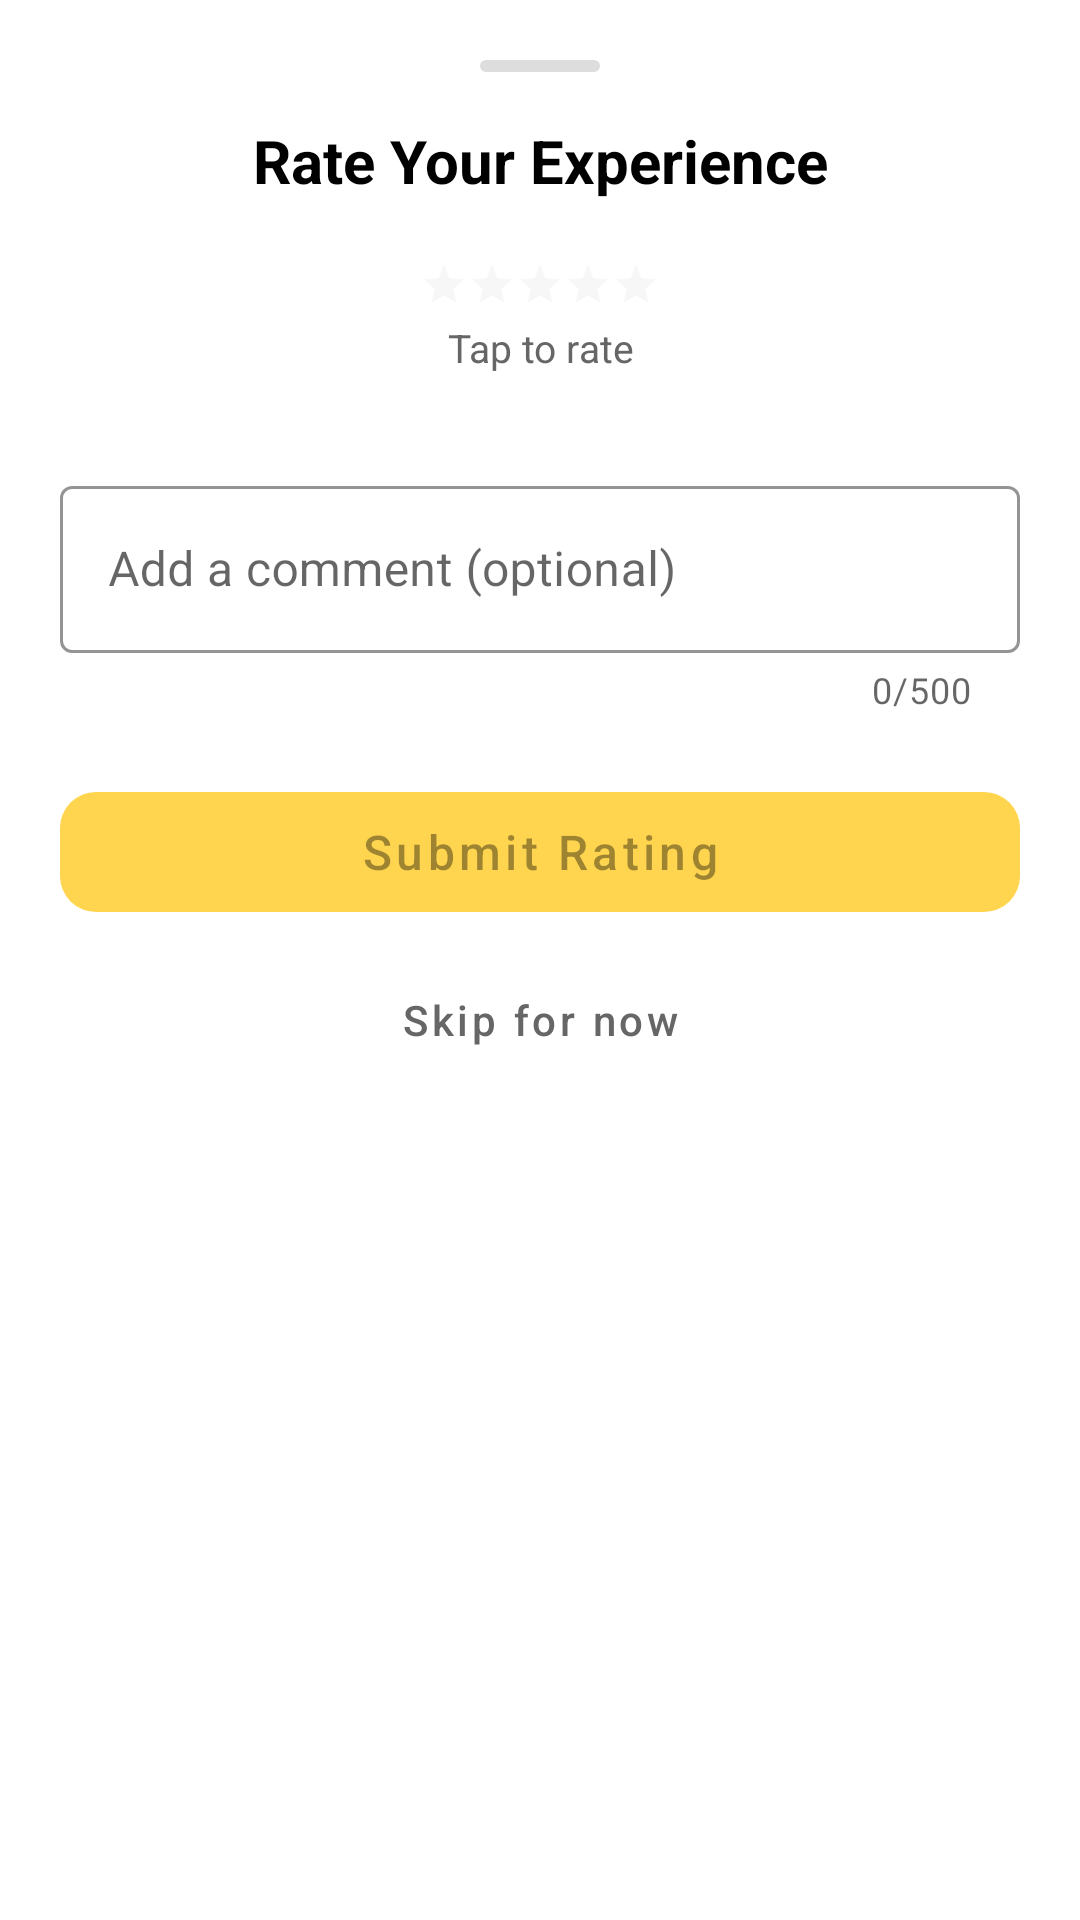

Android layout source for this screen:
<!-- AndroidManifest.xml: application theme Theme.Weelo -->
<!-- res/layout/fragment_rating_bottom_sheet.xml -->
<?xml version="1.0" encoding="utf-8"?>
<FrameLayout xmlns:android="http://schemas.android.com/apk/res/android"
    xmlns:app="http://schemas.android.com/apk/res-auto"
    android:layout_width="match_parent"
    android:layout_height="match_parent"
    android:background="@drawable/bg_bottom_sheet_rounded">

<LinearLayout
    android:layout_width="match_parent"
    android:layout_height="wrap_content"
    android:orientation="vertical"
    android:padding="20dp">

    
    <View
        android:layout_width="40dp"
        android:layout_height="4dp"
        android:layout_gravity="center_horizontal"
        android:layout_marginBottom="16dp"
        android:background="@drawable/bg_drag_handle" />

    
    <TextView
        android:id="@+id/tvRatingTitle"
        android:layout_width="match_parent"
        android:layout_height="wrap_content"
        android:text="@string/rate_your_experience"
        android:textSize="20sp"
        android:textStyle="bold"
        android:textColor="@color/text_primary"
        android:gravity="center"
        android:layout_marginBottom="16dp" />

    
    <androidx.viewpager2.widget.ViewPager2
        android:id="@+id/vpDriverCards"
        android:layout_width="match_parent"
        android:layout_height="wrap_content"
        android:layout_marginBottom="4dp" />

    
    <LinearLayout
        android:id="@+id/llPageIndicator"
        android:layout_width="match_parent"
        android:layout_height="wrap_content"
        android:orientation="horizontal"
        android:gravity="center"
        android:layout_marginBottom="16dp"
        android:visibility="gone" />

    
    <RatingBar
        android:id="@+id/ratingBar"
        android:layout_width="wrap_content"
        android:layout_height="wrap_content"
        android:layout_gravity="center"
        android:numStars="5"
        android:stepSize="1.0"
        android:rating="0"
        android:progressTint="@color/weelo_orange"
        android:progressBackgroundTint="@color/divider_color"
        style="@style/Widget.AppCompat.RatingBar.Small"
        android:isIndicator="false"
        android:layout_marginBottom="4dp" />

    <TextView
        android:id="@+id/tvRatingHint"
        android:layout_width="match_parent"
        android:layout_height="wrap_content"
        android:text="@string/rating_tap_to_rate"
        android:textSize="13sp"
        android:textColor="@color/text_secondary"
        android:gravity="center"
        android:layout_marginBottom="16dp" />

    
    <com.google.android.material.chip.ChipGroup
        android:id="@+id/chipGroupTags"
        android:layout_width="match_parent"
        android:layout_height="wrap_content"
        app:chipSpacingHorizontal="8dp"
        app:chipSpacingVertical="4dp"
        android:layout_marginBottom="16dp" />

    
    <com.google.android.material.textfield.TextInputLayout
        android:id="@+id/tilComment"
        android:layout_width="match_parent"
        android:layout_height="wrap_content"
        android:hint="@string/rating_add_comment"
        app:counterEnabled="true"
        app:counterMaxLength="500"
        app:boxStrokeColor="@color/weelo_orange"
        app:hintTextColor="@color/weelo_orange"
        style="@style/Widget.MaterialComponents.TextInputLayout.OutlinedBox"
        android:layout_marginBottom="20dp">

        <com.google.android.material.textfield.TextInputEditText
            android:id="@+id/etComment"
            android:layout_width="match_parent"
            android:layout_height="wrap_content"
            android:inputType="textMultiLine"
            android:maxLines="3"
            android:maxLength="500" />
    </com.google.android.material.textfield.TextInputLayout>

    
    <com.google.android.material.button.MaterialButton
        android:id="@+id/btnSubmitRating"
        android:layout_width="match_parent"
        android:layout_height="52dp"
        android:text="@string/rating_submit"
        android:textAllCaps="false"
        android:textSize="16sp"
        android:enabled="false"
        app:backgroundTint="@color/weelo_orange"
        app:cornerRadius="12dp"
        android:layout_marginBottom="8dp" />

    
    <com.google.android.material.button.MaterialButton
        android:id="@+id/btnSkipRating"
        android:layout_width="match_parent"
        android:layout_height="44dp"
        android:text="@string/rating_skip"
        android:textAllCaps="false"
        android:textSize="14sp"
        android:textColor="@color/text_secondary"
        style="@style/Widget.MaterialComponents.Button.TextButton"
        android:layout_marginBottom="8dp" />


</LinearLayout>

    
    <FrameLayout
        android:id="@+id/loadingOverlay"
        android:layout_width="match_parent"
        android:layout_height="match_parent"
        android:background="@color/overlay_scrim"
        android:visibility="gone"
        android:clickable="true"
        android:focusable="true"
        android:elevation="10dp">

        <ProgressBar
            android:layout_width="48dp"
            android:layout_height="48dp"
            android:layout_gravity="center"
            android:indeterminateTint="@color/weelo_orange" />
    </FrameLayout>

</FrameLayout>
<!-- resources referenced by this layout -->
<resources>
  <color name="divider_color">@color/divider_gray</color>
  <color name="overlay_scrim">#99FFFFFF</color>
  <color name="text_primary">#000000</color>
  <color name="text_secondary">#666666</color>
  <color name="weelo_orange">#FFD54F</color>
  <!-- drawable bg_drag_handle (drawable) -->
  <?xml version="1.0" encoding="utf-8"?>
  <shape xmlns:android="http://schemas.android.com/apk/res/android"
      android:shape="rectangle">
      <solid android:color="#DDDDDD" />
      <corners android:radius="2dp" />
  </shape>
  <string name="rate_your_experience">Rate Your Experience</string>
  <string name="rating_add_comment">Add a comment (optional)</string>
  <string name="rating_skip">Skip for now</string>
  <string name="rating_submit">Submit Rating</string>
  <string name="rating_tap_to_rate">Tap to rate</string>
  <style name="Theme.Weelo" parent="Theme.MaterialComponents.Light.NoActionBar">
          <item name="colorPrimary">@color/weelo_orange</item>
          <item name="colorPrimaryVariant">@color/weelo_orange</item>
          <item name="colorOnPrimary">@color/white</item>
          <item name="colorSecondary">@color/teal_200</item>
          <item name="colorSecondaryVariant">@color/teal_700</item>
          <item name="colorOnSecondary">@color/black</item>
          <item name="android:statusBarColor">@color/white</item>
          <item name="android:windowLightStatusBar">true</item>
          
          
          <item name="android:windowBackground">@color/white</item>
          <item name="android:windowIsTranslucent">false</item>
          <item name="android:windowDisablePreview">false</item>
          <item name="android:windowContentOverlay">@null</item>
          <item name="android:windowAnimationStyle">@style/WindowAnimationTransition</item>
      </style>
  <color name="divider_gray">#E0E0E0</color>
  <color name="white">#FFFFFFFF</color>
  <color name="teal_200">#FF03DAC5</color>
  <color name="teal_700">#FF018786</color>
  <color name="black">#FF000000</color>
  <style name="WindowAnimationTransition">
          <item name="android:windowEnterAnimation">@android:anim/slide_in_left</item>
          <item name="android:windowExitAnimation">@android:anim/slide_out_right</item>
      </style>
</resources>
